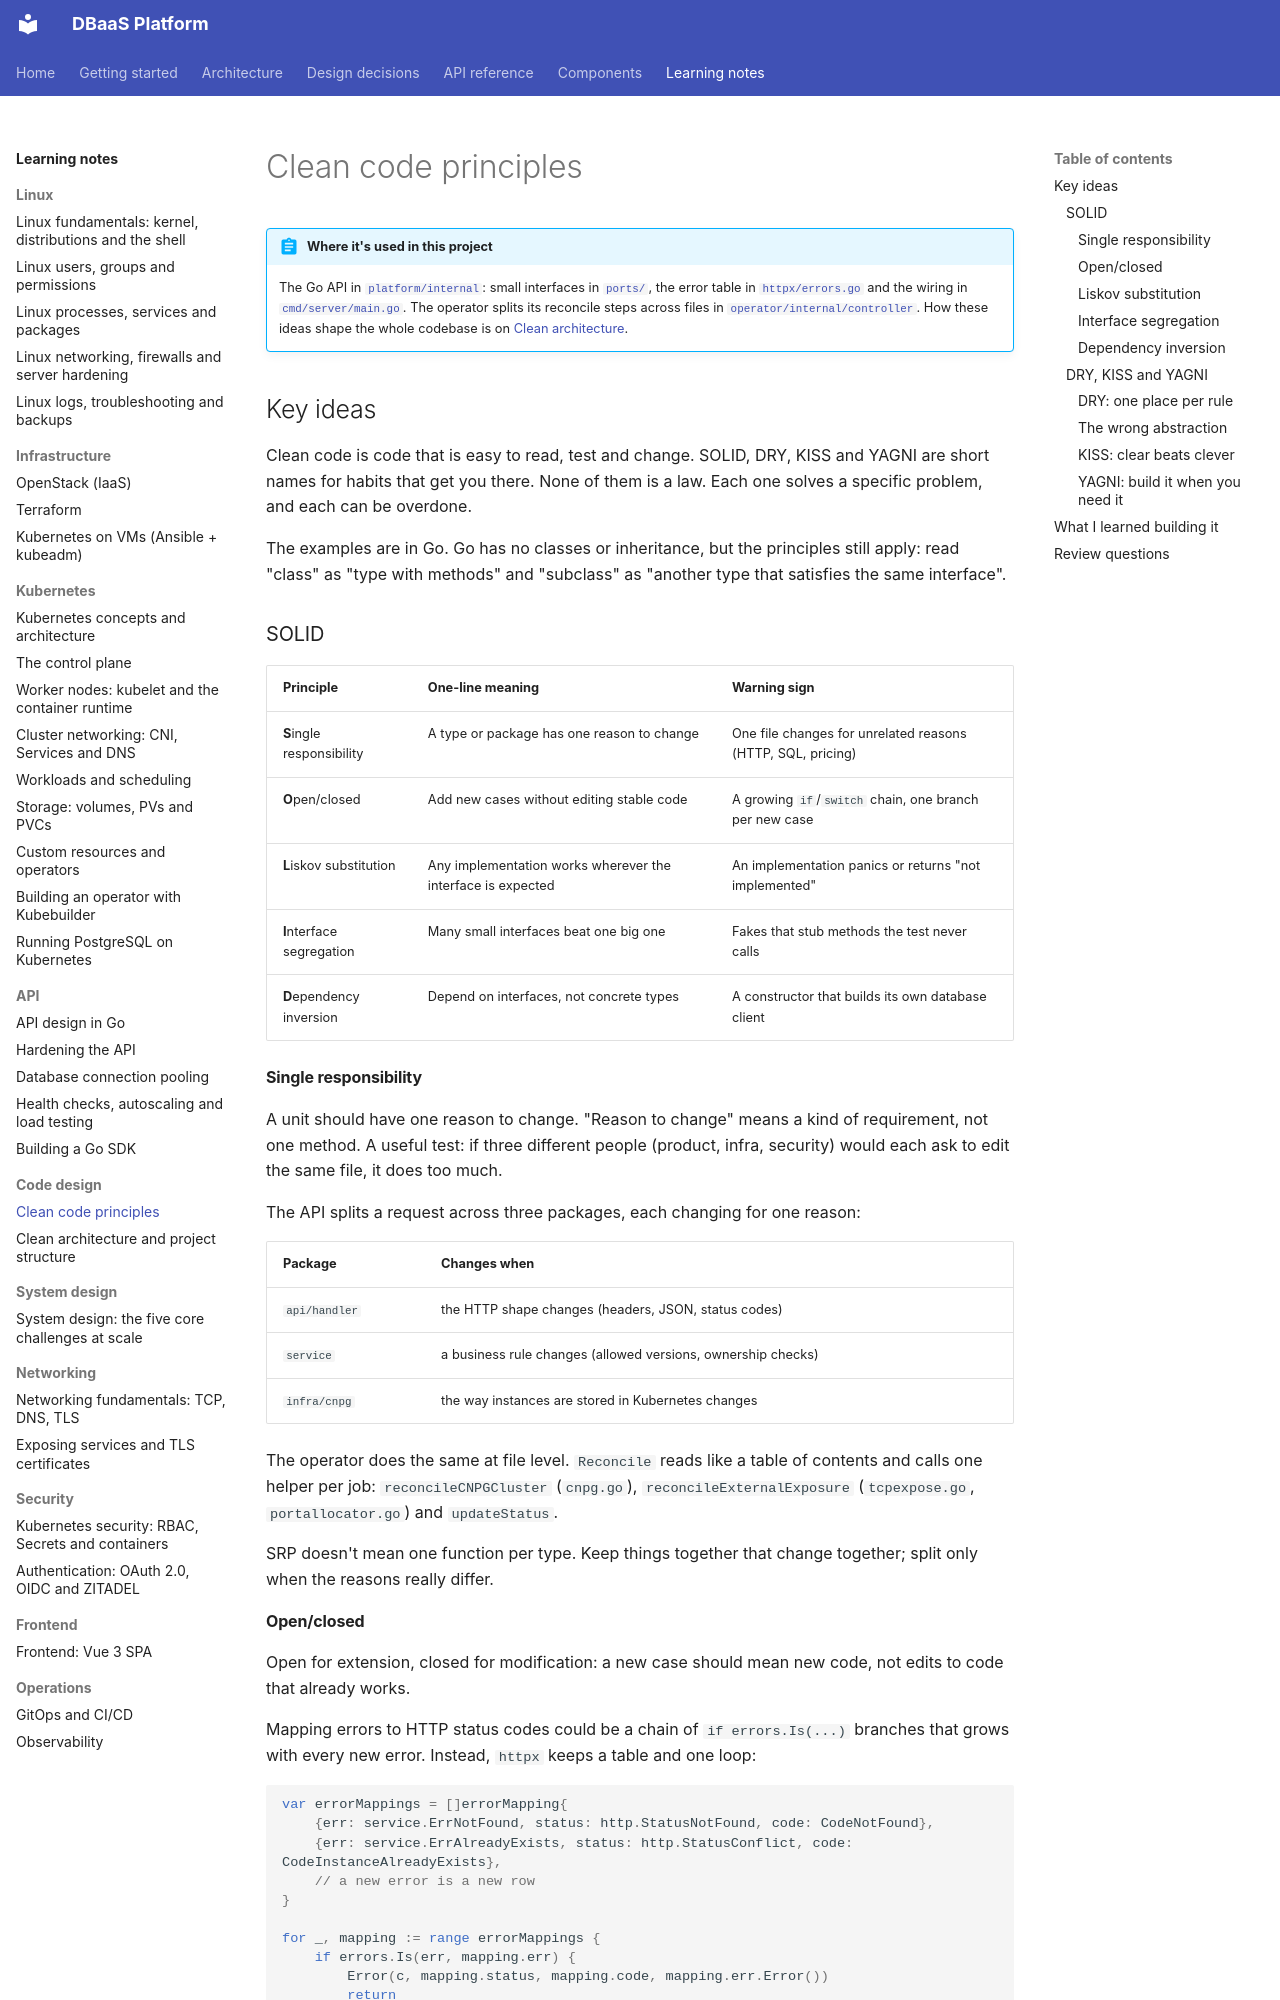

repository: foyez/dbaas-platform · page: notes/code-design-principles/index.html · generator: mkdocs

# Clean code principles

!!! abstract "Where it's used in this project"
    The Go API in [`platform/internal`](https://github.com/foyez/dbaas-platform/tree/main/platform/internal): small interfaces in [`ports/`](https://github.com/foyez/dbaas-platform/tree/main/platform/internal/ports), the error table in [`httpx/errors.go`](https://github.com/foyez/dbaas-platform/blob/main/platform/internal/httpx/errors.go) and the wiring in [`cmd/server/main.go`](https://github.com/foyez/dbaas-platform/blob/main/platform/cmd/server/main.go). The operator splits its reconcile steps across files in [`operator/internal/controller`](https://github.com/foyez/dbaas-platform/tree/main/operator/internal/controller). How these ideas shape the whole codebase is on [Clean architecture](code-design-clean-architecture.md).

## Key ideas

Clean code is code that is easy to read, test and change. SOLID, DRY, KISS and YAGNI are short names for habits that get you there. None of them is a law. Each one solves a specific problem, and each can be overdone.

The examples are in Go. Go has no classes or inheritance, but the principles still apply: read "class" as "type with methods" and "subclass" as "another type that satisfies the same interface".

### SOLID

| Principle | One-line meaning | Warning sign |
|---|---|---|
| **S**ingle responsibility | A type or package has one reason to change | One file changes for unrelated reasons (HTTP, SQL, pricing) |
| **O**pen/closed | Add new cases without editing stable code | A growing `if`/`switch` chain, one branch per new case |
| **L**iskov substitution | Any implementation works wherever the interface is expected | An implementation panics or returns "not implemented" |
| **I**nterface segregation | Many small interfaces beat one big one | Fakes that stub methods the test never calls |
| **D**ependency inversion | Depend on interfaces, not concrete types | A constructor that builds its own database client |

#### Single responsibility

A unit should have one reason to change. "Reason to change" means a kind of requirement, not one method. A useful test: if three different people (product, infra, security) would each ask to edit the same file, it does too much.

The API splits a request across three packages, each changing for one reason:

| Package | Changes when |
|---|---|
| `api/handler` | the HTTP shape changes (headers, JSON, status codes) |
| `service` | a business rule changes (allowed versions, ownership checks) |
| `infra/cnpg` | the way instances are stored in Kubernetes changes |

The operator does the same at file level. `Reconcile` reads like a table of contents and calls one helper per job: `reconcileCNPGCluster` (`cnpg.go`), `reconcileExternalExposure` (`tcpexpose.go`, `portallocator.go`) and `updateStatus`.

SRP doesn't mean one function per type. Keep things together that change together; split only when the reasons really differ.
